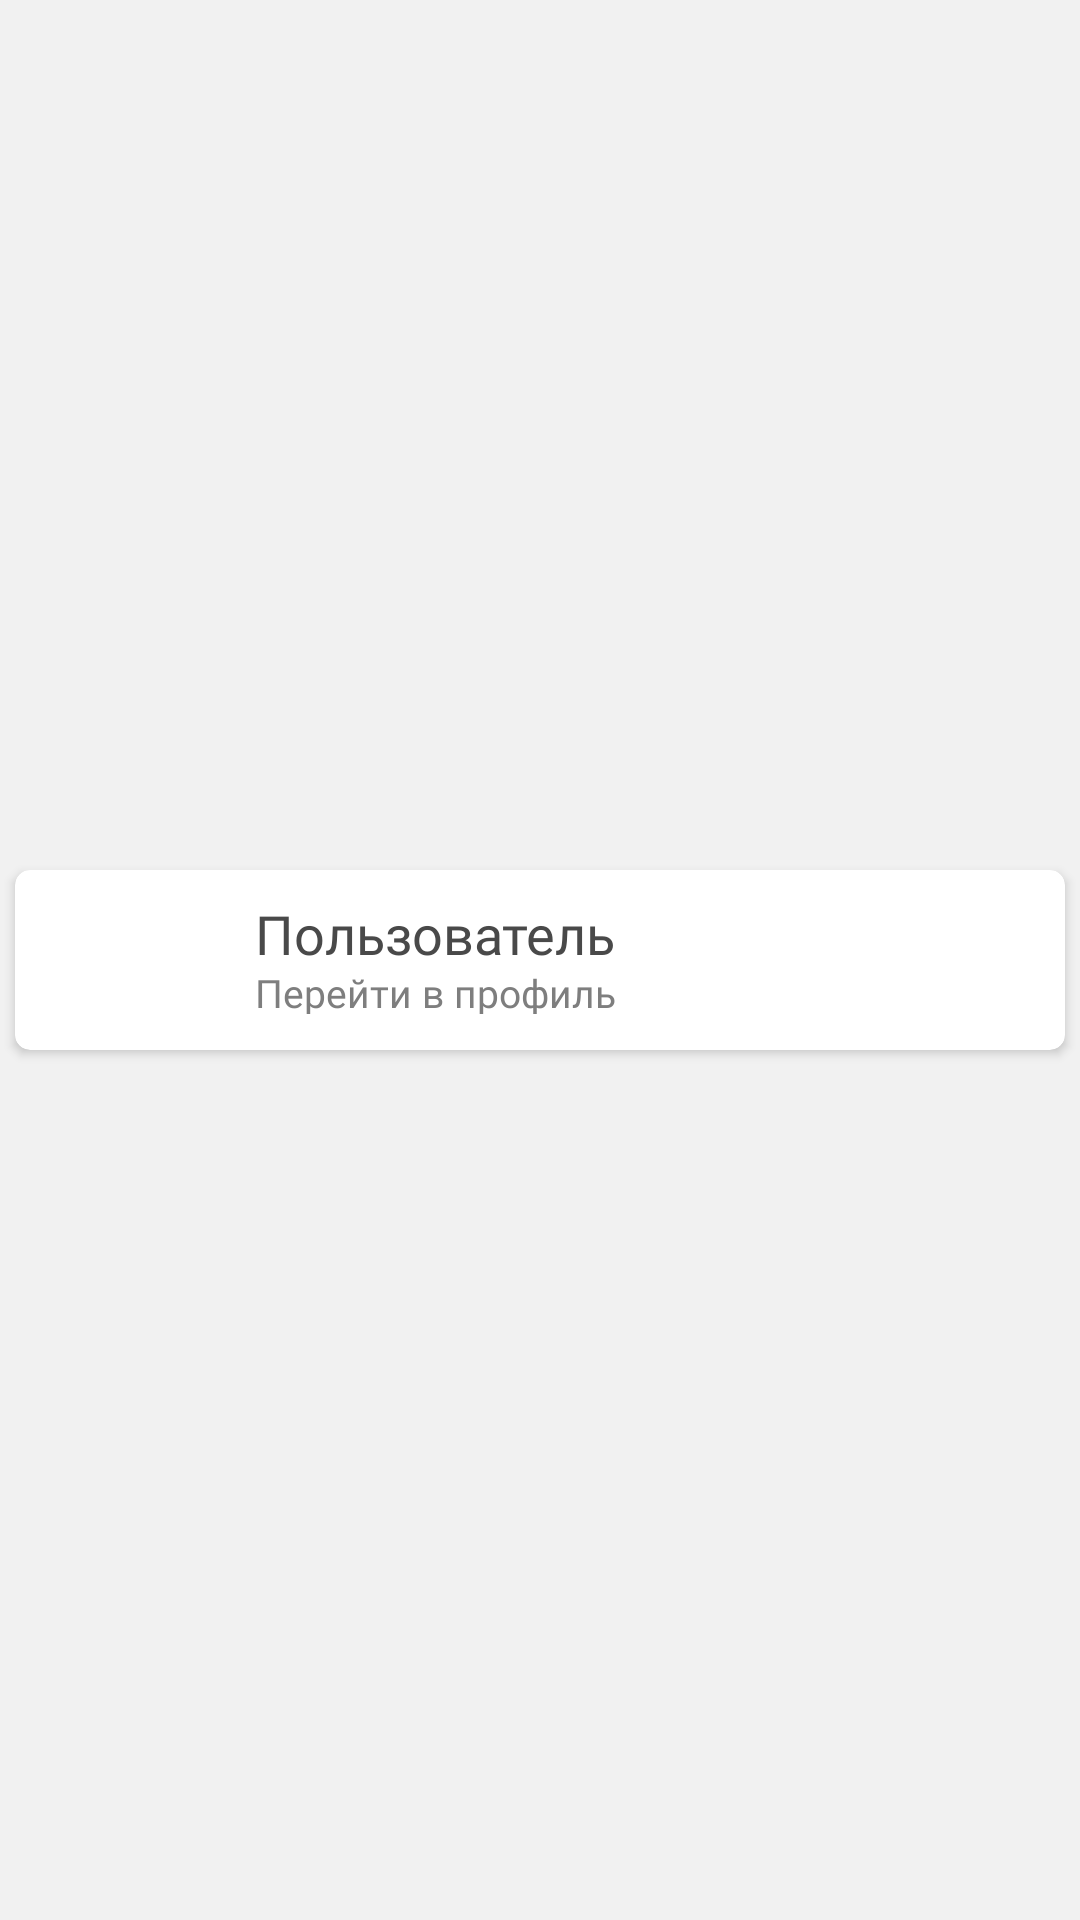

Layout XML and referenced resources for this Android screen:
<!-- AndroidManifest.xml: application theme Theme.MyApplication -->
<!-- res/layout/list_friends_item.xml -->
<androidx.constraintlayout.widget.ConstraintLayout xmlns:android="http://schemas.android.com/apk/res/android"
    xmlns:app="http://schemas.android.com/apk/res-auto"
    android:layout_width="match_parent"
    android:layout_height="70dp"
    android:background="#F1F1F1">


    <androidx.cardview.widget.CardView
        android:layout_width="match_parent"
        android:layout_height="60dp"
        android:layout_marginVertical="5dp"
        android:layout_marginHorizontal="5dp"
        android:elevation="5dp"
        app:cardCornerRadius="5dp"
        app:layout_constraintBottom_toBottomOf="parent"
        app:layout_constraintEnd_toEndOf="parent"
        app:layout_constraintStart_toStartOf="parent"
        app:layout_constraintTop_toTopOf="parent">

        <LinearLayout
            android:layout_width="match_parent"
            android:layout_height="60dp"

            android:orientation="horizontal">

            <ImageView
                android:layout_width="40dp"
                android:layout_height="40dp"
                android:layout_marginHorizontal="20dp"
                android:layout_gravity="center|center_horizontal"
                android:src="@drawable/profile" />

            <LinearLayout
                android:layout_width="match_parent"
                android:layout_height="match_parent"

                android:layout_marginTop="2dp"
                android:orientation="vertical"
                android:visibility="visible">

                <TextView
                    android:id="@+id/subjName"
                    android:layout_width="wrap_content"
                    android:layout_height="wrap_content"
                    android:layout_weight="1"
                    android:text="Пользователь"
                    android:maxLines="1"
                    android:layout_marginTop="7dp"
                    android:ellipsize="end"
                    android:fontFamily="@font/sourcesanspro_semibold"
                    android:textColor="#494949"
                    android:textSize="18sp"
                    app:layout_constraintStart_toStartOf="parent"
                    app:layout_constraintTop_toTopOf="parent" />

                <TextView
                    android:layout_width="match_parent"
                    android:layout_height="wrap_content"
                    android:layout_weight="1"
                    android:fontFamily="@font/sourcesanspro_semibold"
                    android:text="Перейти в профиль"
                    android:textColor="#7E7E7E"
                    android:textSize="13sp"
                    android:layout_marginBottom="12dp"
                    app:layout_constraintStart_toStartOf="parent"
                    app:layout_constraintTop_toTopOf="parent" />


            </LinearLayout>

        </LinearLayout>
    </androidx.cardview.widget.CardView>

</androidx.constraintlayout.widget.ConstraintLayout>
<!-- resources referenced by this layout -->
<resources>
  <style name="Theme.MyApplication" parent="Theme.MaterialComponents.Light.NoActionBar">
          
          <item name="colorPrimary">#7989E1</item>
          <item name="colorPrimaryVariant">#000000</item>
          <item name="colorOnPrimary">#5E5E5E</item>
          
          <item name="colorSecondary">@color/gray_600</item>
          <item name="colorSecondaryVariant">@color/teal_700</item>
          <item name="colorOnSecondary">#272727</item>
          <item name="android:textColorPrimary">#232323</item>
          <item name="android:forceDarkAllowed">false</item>
          
          <item name="android:statusBarColor" tools:targetApi="l">?attr/colorPrimaryVariant</item>
  
          
      </style>
  <color name="gray_600">#FF757575</color>
  <color name="teal_700">#FF018786</color>
</resources>
